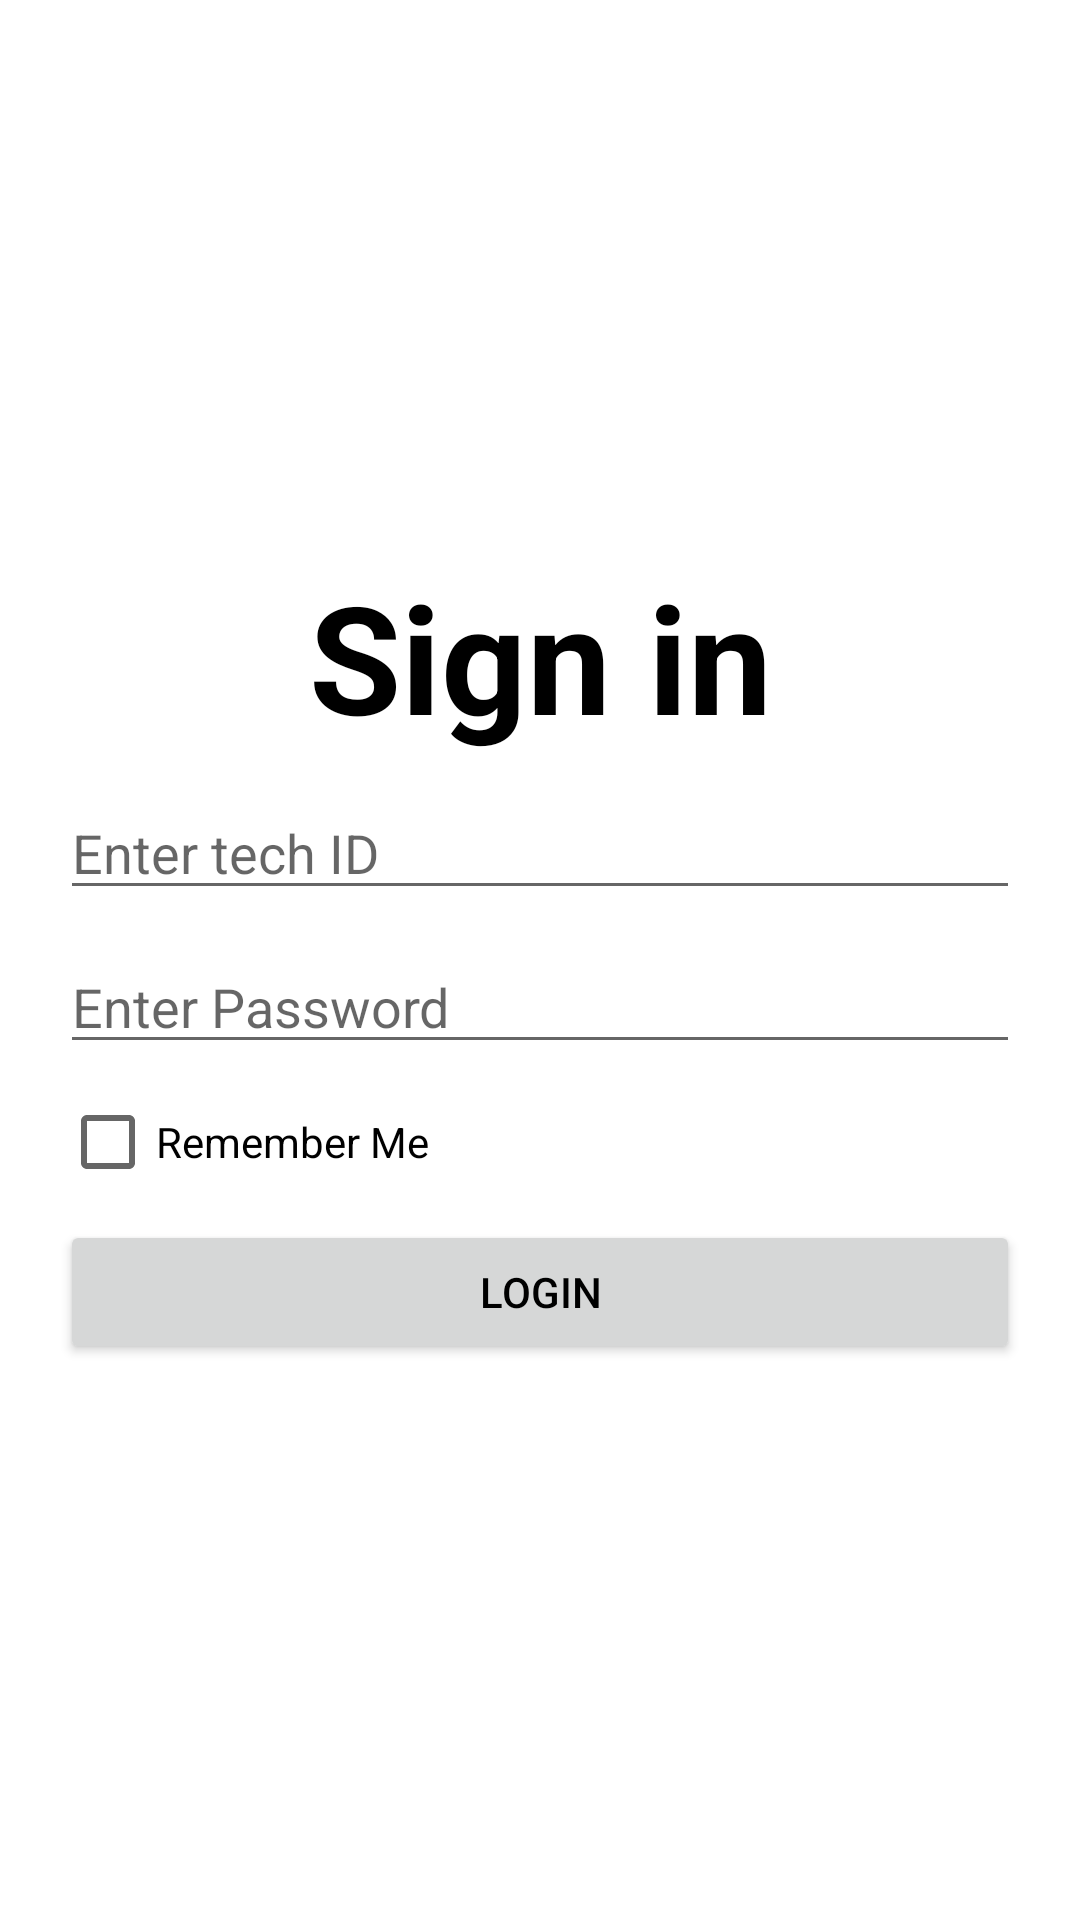

Produce the Android XML layout that renders to this screen, including the resource entries it uses.
<!-- AndroidManifest.xml: application theme AppTheme -->
<!-- res/layout/login.xml -->
<?xml version="1.0" encoding="utf-8"?>
<LinearLayout xmlns:android="http://schemas.android.com/apk/res/android"
    android:layout_width="match_parent"
    android:layout_height="match_parent"
    android:background="#FFFF"
    android:gravity="center"
    android:orientation="vertical"
    android:padding="20dip" >

    <TextView
        android:layout_width="fill_parent"
        android:layout_height="wrap_content"
        android:gravity="center"
        android:text="@string/tv_login"
        android:textSize="50dip"
        android:textStyle="bold" />

    <EditText
        android:id="@+id/et_usr_id"
        android:layout_width="fill_parent"
        android:layout_height="wrap_content"
        android:layout_marginTop="10dip"
        android:hint="@string/hint_username"
        android:inputType="number" />

    <EditText
          android:id="@+id/et_usr_pass"
        android:layout_width="fill_parent"
        android:layout_height="wrap_content"
        android:layout_marginTop="10dip"
        android:hint="@string/hint_pass"
        android:inputType="textPassword" />

    <CheckBox
        android:id="@+id/chkbox_savepass"
        android:layout_width="fill_parent"
        android:layout_height="wrap_content"
        android:text="@string/chk_savePass" 
        android:layout_marginTop="10dip"/>

    <Button
        android:id="@+id/btn_login"
        android:layout_width="fill_parent"
        android:layout_height="wrap_content"
        android:layout_marginTop="10dip"
        android:text="@string/btn_login" />

</LinearLayout>
<!-- resources referenced by this layout -->
<resources>
  <string name="btn_login">Login</string>
  <string name="chk_savePass">Remember Me</string>
  <string name="hint_pass">Enter Password</string>
  <string name="hint_username">Enter tech ID</string>
  <string name="tv_login">Sign in</string>
  <style name="AppTheme" parent="AppBaseTheme">
           <item name="android:textColor">#000000</item>
            <item name="android:windowNoTitle">true</item>
          
      </style>
  <style name="AppBaseTheme" parent="Theme.AppCompat.Light">
          
      </style>
</resources>
